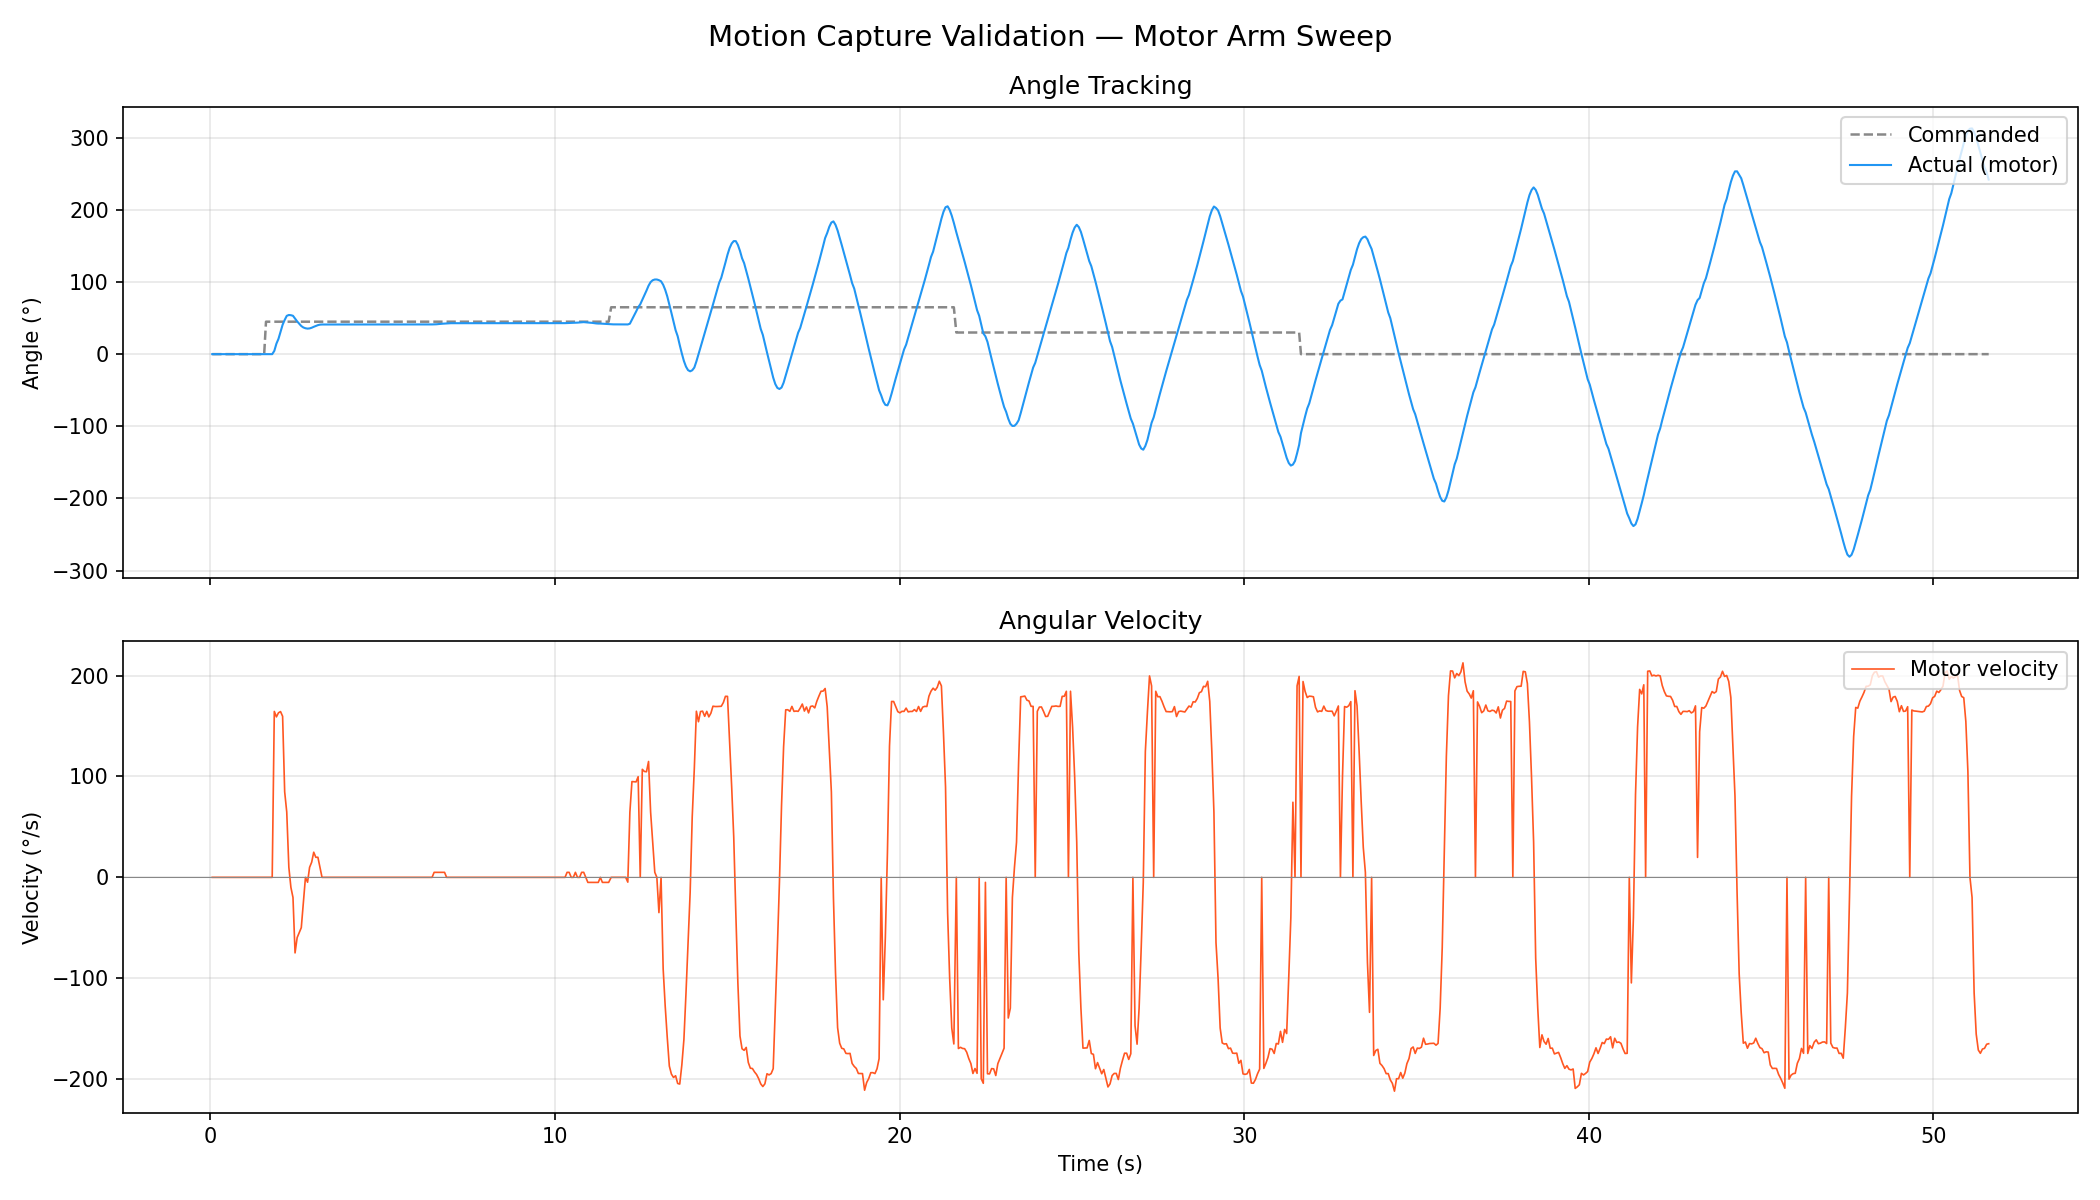

The data file committed next to this chart (first rows):
time_s, commanded_deg, actual_deg, velocity_deg_s, speed_erpm, current_amps, temp_c, error_code, duty, loop, label
0.053, 0.0, -0.00, 0.00, 0, -0.320, 34, 0, 0.0000, 1/1, [1/1] home — leg hanging straight down
0.113, 0.0, -0.00, 0.00, 0, -0.260, 34, 0, 0.0000, 1/1, [1/1] home — leg hanging straight down
0.173, 0.0, -0.00, 0.00, 0, -0.290, 34, 0, 0.0000, 1/1, [1/1] home — leg hanging straight down
0.234, 0.0, -0.00, 0.00, 0, -0.250, 34, 0, 0.0000, 1/1, [1/1] home — leg hanging straight down
0.294, 0.0, -0.00, 0.00, 0, -0.290, 34, 0, 0.0000, 1/1, [1/1] home — leg hanging straight down
0.354, 0.0, -0.00, 0.00, 0, -0.270, 34, 0, 0.0000, 1/1, [1/1] home — leg hanging straight down
0.414, 0.0, -0.00, 0.00, 0, -0.260, 34, 0, 0.0000, 1/1, [1/1] home — leg hanging straight down
0.475, 0.0, -0.00, 0.00, 0, -0.270, 34, 0, 0.0000, 1/1, [1/1] home — leg hanging straight down
0.535, 0.0, -0.00, 0.00, 0, -0.230, 34, 0, 0.0000, 1/1, [1/1] home — leg hanging straight down
0.595, 0.0, -0.00, 0.00, 0, -0.260, 34, 0, 0.0000, 1/1, [1/1] home — leg hanging straight down
0.656, 0.0, -0.00, 0.00, 0, -0.290, 34, 0, 0.0000, 1/1, [1/1] home — leg hanging straight down
0.716, 0.0, -0.00, 0.00, 0, -0.340, 34, 0, 0.0000, 1/1, [1/1] home — leg hanging straight down
0.776, 0.0, -0.00, 0.00, 0, -0.280, 34, 0, 0.0000, 1/1, [1/1] home — leg hanging straight down
0.836, 0.0, -0.00, 0.00, 0, -0.320, 34, 0, 0.0000, 1/1, [1/1] home — leg hanging straight down
0.896, 0.0, -0.00, 0.00, 0, -0.300, 34, 0, 0.0000, 1/1, [1/1] home — leg hanging straight down
0.957, 0.0, -0.00, 0.00, 0, -0.300, 34, 0, 0.0000, 1/1, [1/1] home — leg hanging straight down
1.017, 0.0, -0.00, 0.00, 0, -0.210, 34, 0, 0.0000, 1/1, [1/1] home — leg hanging straight down
1.078, 0.0, -0.00, 0.00, 0, -0.200, 34, 0, 0.0000, 1/1, [1/1] home — leg hanging straight down
1.138, 0.0, -0.00, 0.00, 0, -0.180, 34, 0, 0.0000, 1/1, [1/1] home — leg hanging straight down
1.198, 0.0, -0.00, 0.00, 0, -0.190, 34, 0, 0.0000, 1/1, [1/1] home — leg hanging straight down
1.258, 0.0, -0.00, 0.00, 0, -0.200, 34, 0, 0.0000, 1/1, [1/1] home — leg hanging straight down
1.319, 0.0, -0.00, 0.00, 0, -0.160, 34, 0, 0.0000, 1/1, [1/1] home — leg hanging straight down
1.379, 0.0, -0.00, 0.00, 0, -0.260, 34, 0, 0.0000, 1/1, [1/1] home — leg hanging straight down
1.439, 0.0, -0.00, 0.00, 0, -0.210, 34, 0, 0.0000, 1/1, [1/1] home — leg hanging straight down
1.500, 0.0, -0.00, 0.00, 0, -0.170, 34, 0, 0.0000, 1/1, [1/1] home — leg hanging straight down
1.560, 0.0, -0.00, 0.00, 0, -0.200, 34, 0, 0.0000, 1/1, [1/1] home — leg hanging straight down
1.613, 45.0, -0.00, 0.00, 0, -0.200, 34, 0, 0.1500, 1/1, [1/1] mid-swing forward (right side)
1.673, 45.0, -0.00, 0.00, 0, -0.210, 34, 0, 0.1500, 1/1, [1/1] mid-swing forward (right side)
1.733, 45.0, -0.00, 0.00, 0, -0.210, 34, 0, 0.1500, 1/1, [1/1] mid-swing forward (right side)
1.793, 45.0, -0.00, 0.00, 0, -0.190, 34, 0, 0.1500, 1/1, [1/1] mid-swing forward (right side)
1.854, 45.0, 4.50, 164.4, -2280, 0.630, 34, 0, 0.1220, 1/1, [1/1] mid-swing forward (right side)
1.915, 45.0, 14.50, 159, -2320, 0.340, 34, 0, 0.0852, 1/1, [1/1] mid-swing forward (right side)
1.975, 45.0, 21.20, 163, -2300, 0.820, 34, 0, 0.0585, 1/1, [1/1] mid-swing forward (right side)
2.035, 45.0, 31.00, 164.2, -2280, 0.580, 34, 0, 0.0198, 1/1, [1/1] mid-swing forward (right side)
2.095, 45.0, 40.70, 159.6, -2220, -0.010, 34, 0, -0.0172, 1/1, [1/1] mid-swing forward (right side)
2.155, 45.0, 47.40, 84.75, -1210, 2.590, 34, 0, -0.0351, 1/1, [1/1] mid-swing forward (right side)
2.215, 45.0, 53.10, 64.76, -890, 0.020, 34, 0, -0.0522, 1/1, [1/1] mid-swing forward (right side)
2.276, 45.0, 54.30, 9.95, -50, 0.390, 34, 0, -0.0410, 1/1, [1/1] mid-swing forward (right side)
2.336, 45.0, 54.00, -9.97, 220, 0.170, 34, 0, -0.0342, 1/1, [1/1] mid-swing forward (right side)
2.396, 45.0, 53.20, -19.91, 330, 0.540, 34, 0, -0.0285, 1/1, [1/1] mid-swing forward (right side)
2.456, 45.0, 49.30, -74.83, 1010, 0.160, 34, 0, -0.0150, 1/1, [1/1] mid-swing forward (right side)
2.517, 45.0, 45.40, -59.69, 840, 0.070, 34, 0, 0.0000, 1/1, [1/1] mid-swing forward (right side)
2.577, 45.0, 42.10, -54.76, 760, -0.340, 34, 0, 0.0281, 1/1, [1/1] mid-swing forward (right side)
2.637, 45.0, 39.00, -49.84, 680, -0.320, 34, 0, 0.0392, 1/1, [1/1] mid-swing forward (right side)
2.697, 45.0, 37.00, -24.91, 350, 0.020, 34, 0, 0.0401, 1/1, [1/1] mid-swing forward (right side)
2.758, 45.0, 35.90, 0.00, 340, -0.240, 34, 0, 0.0375, 1/1, [1/1] mid-swing forward (right side)
2.819, 45.0, 35.40, -4.82, 60, 0.000, 34, 0, 0.0414, 1/1, [1/1] mid-swing forward (right side)
2.878, 45.0, 35.70, 9.94, -130, 0.500, 34, 0, 0.0362, 1/1, [1/1] mid-swing forward (right side)
2.938, 45.0, 36.60, 14.97, -230, 0.550, 34, 0, 0.0315, 1/1, [1/1] mid-swing forward (right side)
2.998, 45.0, 37.90, 24.93, -360, 0.880, 34, 0, 0.0237, 1/1, [1/1] mid-swing forward (right side)
3.059, 45.0, 39.00, 19.86, -270, 0.880, 34, 0, 0.0211, 1/1, [1/1] mid-swing forward (right side)
3.119, 45.0, 40.20, 19.93, -250, 0.390, 34, 0, 0.0165, 1/1, [1/1] mid-swing forward (right side)
3.179, 45.0, 40.90, 9.96, -100, 0.530, 34, 0, 0.0169, 1/1, [1/1] mid-swing forward (right side)
3.239, 45.0, 41.10, 0.00, -10, 0.510, 34, 0, 0.0193, 1/1, [1/1] mid-swing forward (right side)
3.300, 45.0, 41.10, 0.00, 0, 0.440, 34, 0, 0.0195, 1/1, [1/1] mid-swing forward (right side)
3.360, 45.0, 41.10, 0.00, 0, 0.270, 34, 0, 0.0197, 1/1, [1/1] mid-swing forward (right side)
3.420, 45.0, 41.10, 0.00, 0, 0.190, 34, 0, 0.0199, 1/1, [1/1] mid-swing forward (right side)
3.480, 45.0, 41.10, 0.00, 0, 0.190, 34, 0, 0.0201, 1/1, [1/1] mid-swing forward (right side)
3.541, 45.0, 41.10, 0.00, 0, 0.340, 34, 0, 0.0203, 1/1, [1/1] mid-swing forward (right side)
3.601, 45.0, 41.10, 0.00, 0, 0.250, 34, 0, 0.0205, 1/1, [1/1] mid-swing forward (right side)
... 796 more rows
